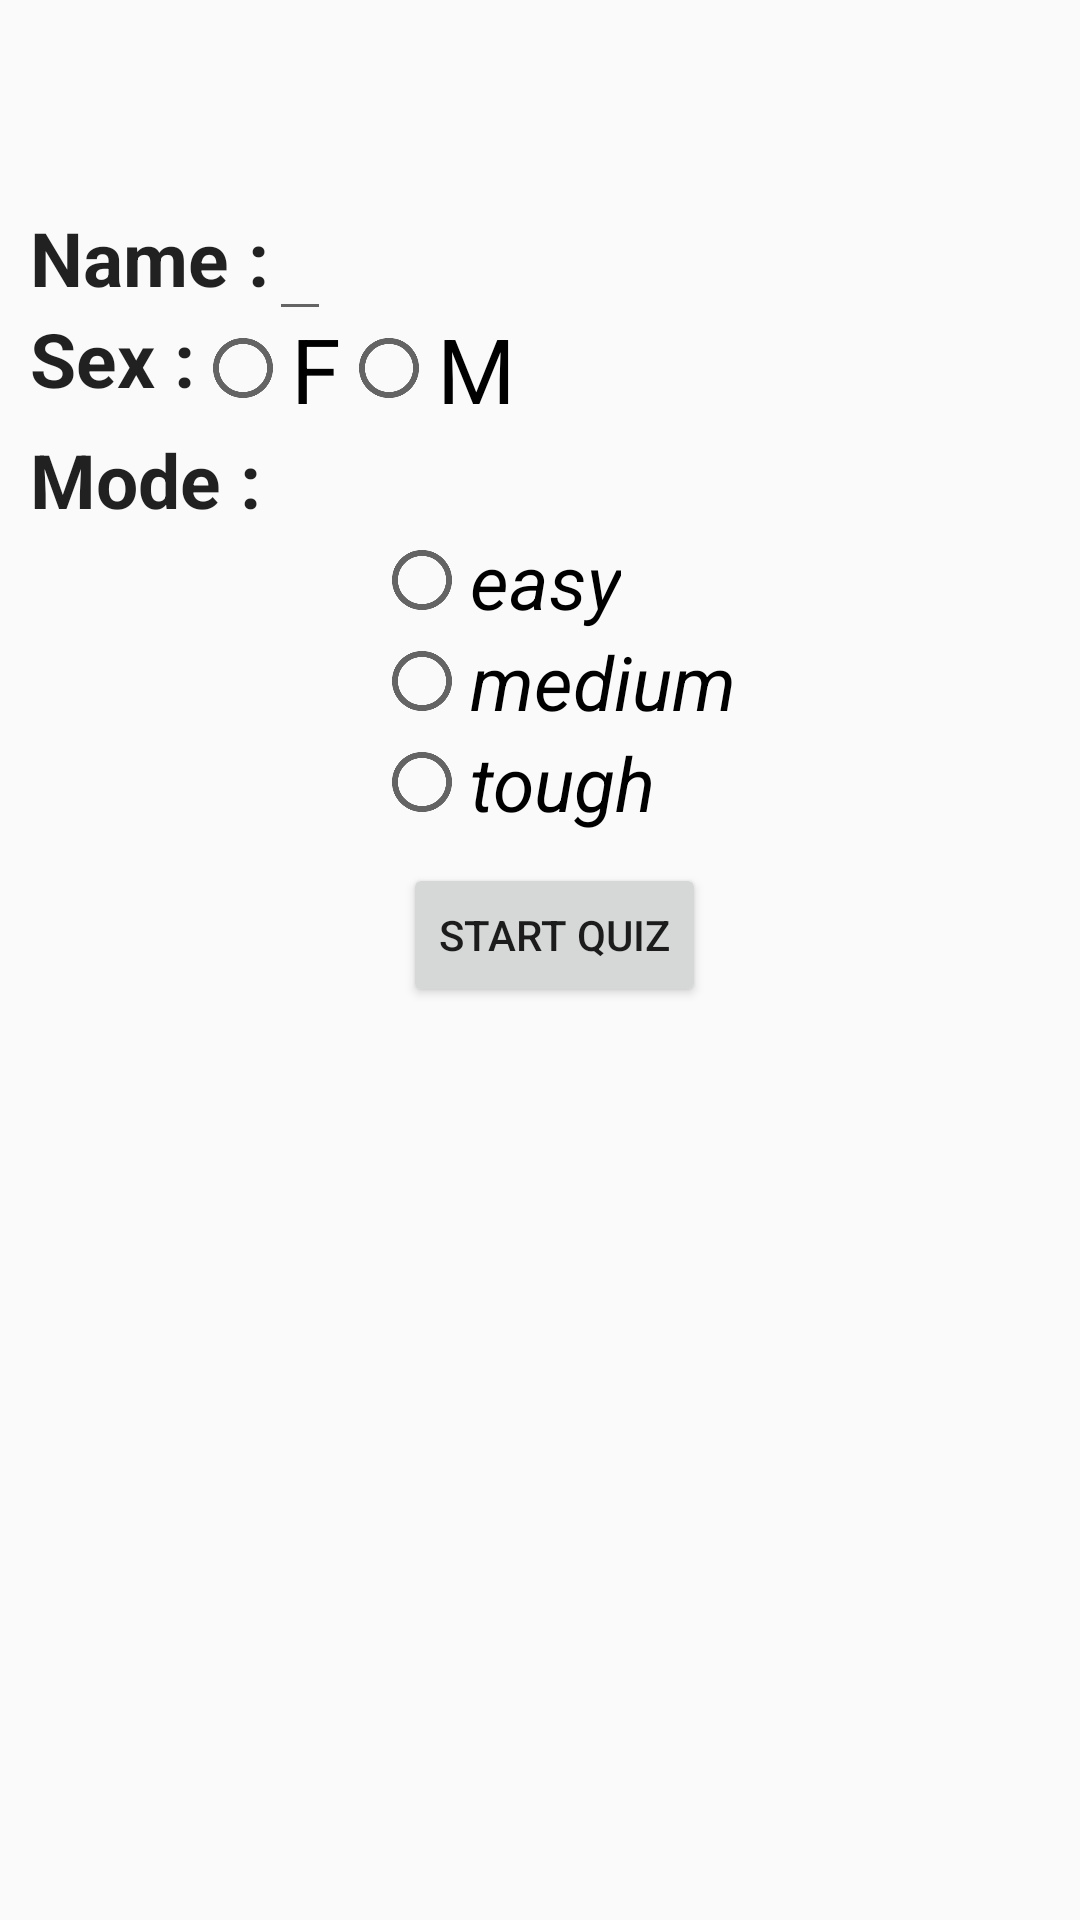

This screen was rendered from an Android layout file. Write that file and the resources it references.
<!-- AndroidManifest.xml: application theme AppTheme -->
<!-- res/layout/activity_main.xml -->
<?xml version="1.0" encoding="utf-8"?>
<ScrollView xmlns:android="http://schemas.android.com/apk/res/android"
    xmlns:app="http://schemas.android.com/apk/res-auto"
    xmlns:tools="http://schemas.android.com/tools"
    android:layout_width="match_parent"
    android:layout_height="match_parent"
    tools:context=".MainActivity">

    <RelativeLayout
        android:layout_width="match_parent"
        android:layout_height="match_parent"
        android:layout_marginTop="50dp"
        android:layout_marginLeft="10dp">
        <TextView
            android:layout_width="wrap_content"
            android:layout_height="wrap_content"
            android:id="@+id/text_id"/>
        <TextView
            android:id="@+id/name_id"
            android:layout_width="wrap_content"
            android:layout_height="wrap_content"
            android:text="@string/Name"
            android:layout_below="@id/text_id"
            style="@style/AppTheme.Sideheadings" />

        <EditText
            android:id="@+id/name_text"
            android:layout_width="wrap_content"
            android:layout_height="wrap_content"
            android:layout_below="@id/text_id"
            android:layout_toEndOf="@id/name_id"
            android:layout_toRightOf="@id/name_id" />

        <TextView
            android:id="@+id/gender_male_female"
            android:layout_width="wrap_content"
            android:layout_height="wrap_content"
            android:layout_below="@id/name_id"
            android:text="@string/Student_Gender"
            style="@style/AppTheme.Sideheadings" />

        <RadioGroup
            android:layout_width="wrap_content"
            android:layout_height="wrap_content"
            android:id="@+id/gender_radio_group"
            android:layout_below="@id/name_id"
            android:layout_toEndOf="@id/gender_male_female"
            android:layout_toRightOf="@id/gender_male_female"
            android:orientation="horizontal">

            <RadioButton
                android:id="@+id/G_female"
                android:layout_width="wrap_content"
                android:layout_height="wrap_content"
                android:text="@string/gender_female"
                style="@style/AppTheme.OptionsGender" />

            <RadioButton
                android:id="@+id/G_male"
                android:layout_width="wrap_content"
                android:layout_height="wrap_content"
                android:text="@string/gender_male"
                style="@style/AppTheme.OptionsGender" />
        </RadioGroup>
        <TextView
            android:layout_width="wrap_content"
            android:layout_height="wrap_content"
            android:id="@+id/mode_paper"
            android:layout_below="@id/gender_radio_group"
            android:text="@string/mode_question_paper"
            style="@style/AppTheme.Sideheadings"/>
        <RadioGroup
            android:layout_width="wrap_content"
            android:layout_height="wrap_content"
            android:layout_below="@id/mode_paper"
            android:orientation="vertical"
            android:id="@+id/modes"
            android:layout_centerHorizontal="true">
            <RadioButton
                android:text="@string/easy_mode"
                android:id="@+id/easy_paper_mode"
                style="@style/AppTheme.OptionsMode"/>
            <RadioButton
                android:text="@string/medium_mode"
                android:id="@+id/medium_paper_mode"
                style="@style/AppTheme.OptionsMode"/>
            <RadioButton
                android:id="@+id/tough_paper_mode"
                android:text="@string/tough_mode"
                style="@style/AppTheme.OptionsMode"/>
        </RadioGroup>
        <Button
            android:layout_width="wrap_content"
            android:layout_height="wrap_content"
            android:layout_centerHorizontal="true"
            android:layout_marginTop="10sp"
            android:layout_below="@id/modes"
            android:onClick="StartQuiz"
            android:text="@string/quiz_confirm"/>
    </RelativeLayout>
</ScrollView>
<!-- resources referenced by this layout -->
<resources>
  <string name="Name">Name :</string>
  <string name="Student_Gender">Sex : </string>
  <string name="easy_mode">easy</string>
  <string name="gender_female">F</string>
  <string name="gender_male">M</string>
  <string name="medium_mode">medium</string>
  <string name="mode_question_paper">Mode : </string>
  <string name="quiz_confirm">Start Quiz</string>
  <string name="tough_mode">tough</string>
  <style name="AppTheme.OptionsGender">
          <item name="android:textSize">30sp</item>
          <item name="android:textStyle">normal</item>
      </style>
  <style name="AppTheme.OptionsMode">
          <item name="android:textStyle">italic</item>
          <item name="android:textSize">25sp</item>
          <item name="android:layout_width">wrap_content</item>
          <item name="android:layout_height">wrap_content</item>
      </style>
  <style name="AppTheme.Sideheadings">
          <item name="android:textSize">25sp</item>
          <item name="android:textStyle">bold</item>
      </style>
  <style name="AppTheme" parent="Theme.AppCompat.Light.DarkActionBar">
          
          <item name="colorPrimary">@color/colorPrimary</item>
          <item name="colorPrimaryDark">@color/colorPrimaryDark</item>
          <item name="colorAccent">@color/colorAccent</item>
      </style>
  <!-- not gathered from this repository: default colours our renderer supplied (Android Studio template values) -->
  <color name="colorPrimary">#FF6200EE</color>
  <color name="colorPrimaryDark">#FF3700B3</color>
  <color name="colorAccent">#FF03DAC5</color>
</resources>
